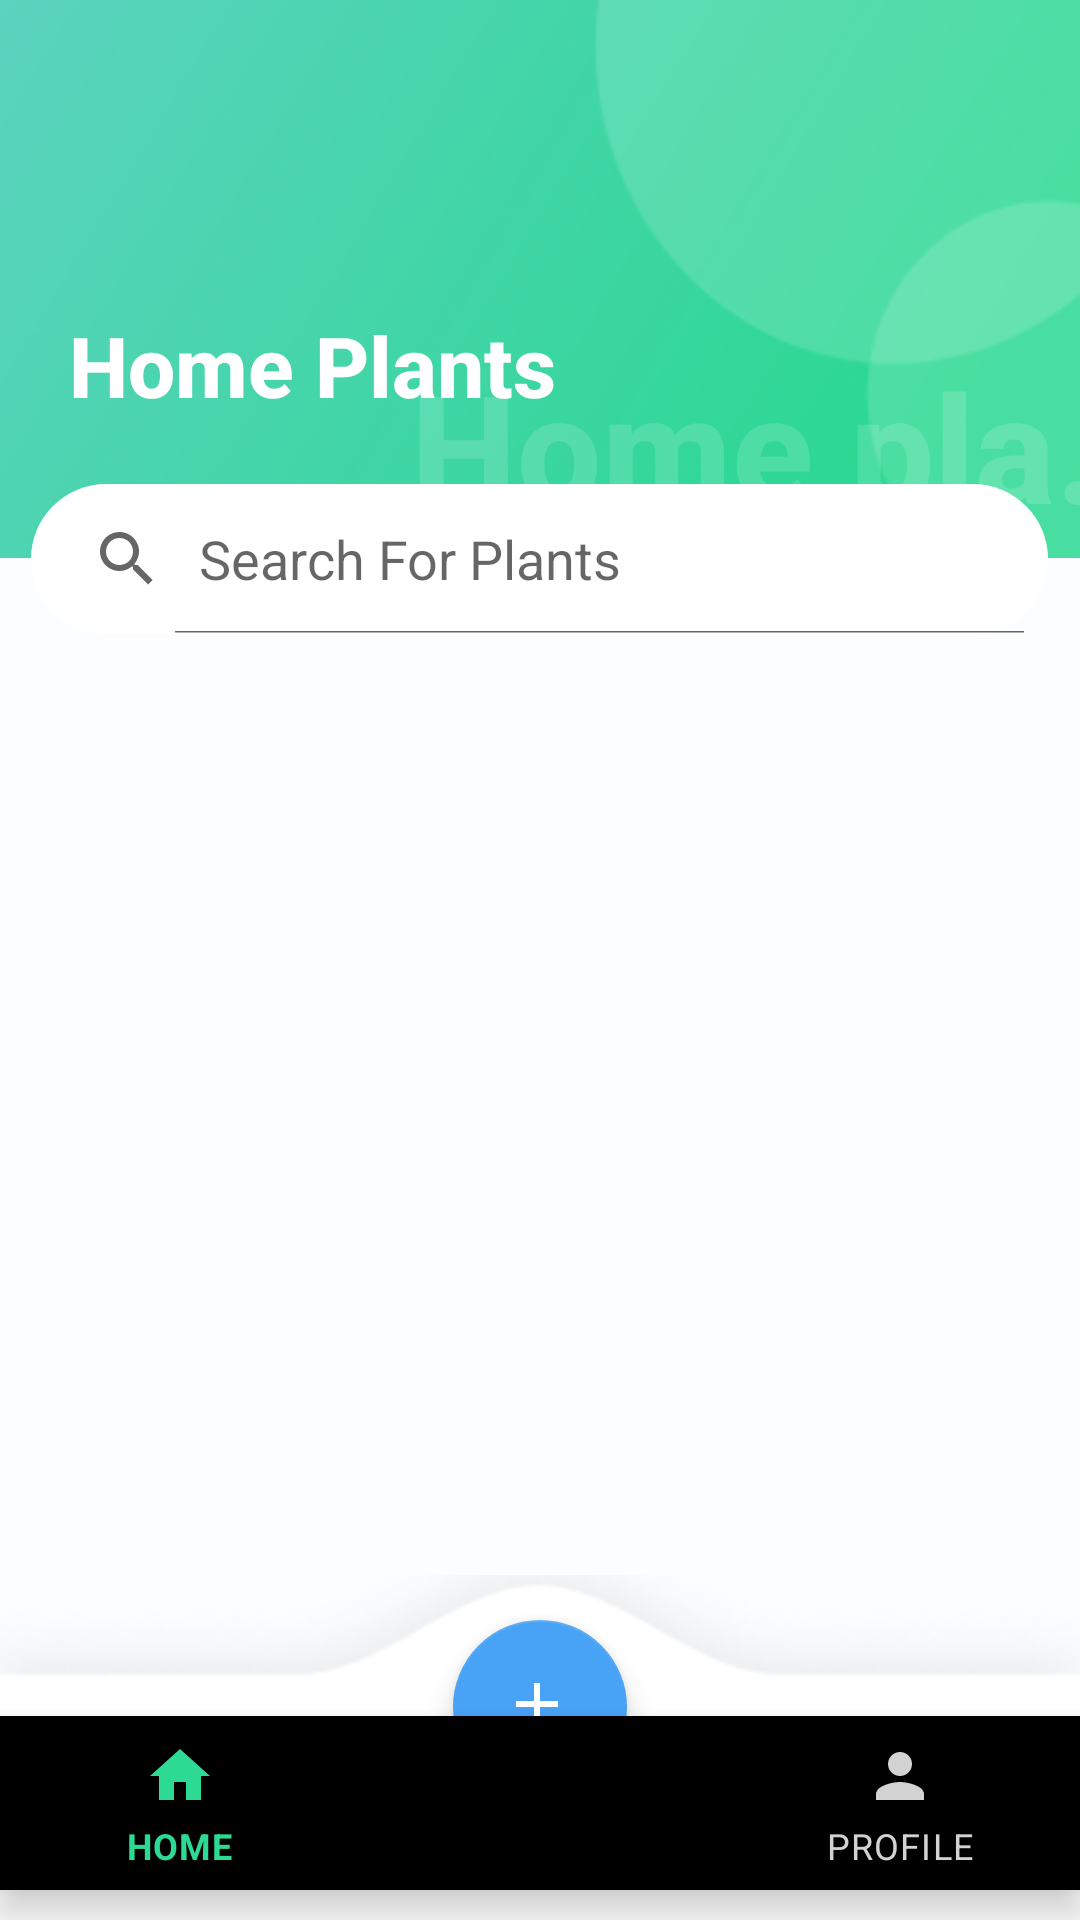

Produce the Android XML layout that renders to this screen, including the resource entries it uses.
<!-- AndroidManifest.xml: application theme Theme.MyApplication -->
<!-- res/layout/activity_planttypes.xml -->
<?xml version="1.0" encoding="utf-8"?>
<RelativeLayout xmlns:android="http://schemas.android.com/apk/res/android"
    xmlns:app="http://schemas.android.com/apk/res-auto"
    xmlns:tools="http://schemas.android.com/tools"
    android:layout_width="match_parent"
    android:background="#FBFDFF"
    android:layout_height="match_parent"
    android:orientation="vertical"
    tools:context=".plantTypes">

    <RelativeLayout
        android:id="@+id/relativeLayout"
        android:layout_width="match_parent"
        android:layout_height="186dp"
        android:background="@drawable/img_br"
        app:layout_constraintEnd_toEndOf="parent"
        app:layout_constraintStart_toStartOf="parent"
        app:layout_constraintTop_toTopOf="parent">

        <TextView
            android:id="@+id/textView1"
            android:layout_width="24dp"
            android:layout_height="24dp"
            android:layout_alignParentStart="true"
            android:layout_alignParentTop="true"
            android:layout_marginStart="23dp"
            android:layout_marginTop="61dp"
            android:onClick="prev"
            android:background="@drawable/ic_baseline_arrow_back_ios_24"
            app:layout_constraintStart_toStartOf="parent"
            app:layout_constraintTop_toTopOf="parent" />

        <TextView
            android:id="@+id/textView14"
            android:layout_width="wrap_content"
            android:layout_height="wrap_content"
            android:layout_below="@+id/textView1"
            android:layout_alignStart="@+id/textView1"
            android:layout_marginTop="18dp"
            android:fontFamily="sans-serif-medium"
            android:text="Home Plants"
            android:textColor="@color/white"
            android:textSize="28dp"
            android:textStyle="bold" />

        <TextView
            android:id="@+id/textView15"
            android:layout_width="270dp"
            android:layout_height="wrap_content"
            android:layout_alignParentEnd="true"
            android:layout_alignParentTop="true"
            android:layout_marginTop="115dp"
            android:layout_marginEnd="-30dp"
            android:maxLines="1"
            android:ellipsize="end"
            android:fontFamily="sans-serif-medium"
            android:text="Home plants"
            android:gravity="end"
            android:textColor="#26FFFFFF"
            android:textSize="50dp"
            android:textStyle="bold" />
    </RelativeLayout>

    <SearchView
        android:id="@+id/searchView"
        android:layout_width="339dp"
        android:layout_height="50dp"
        android:layout_marginTop="-25dp"
        android:layout_gravity="center"
        android:layout_centerHorizontal="true"
        android:layout_below="@+id/relativeLayout"
        android:background="@drawable/custom_button_1"
        android:iconifiedByDefault="false"
        android:queryHint="Search For Plants"
        app:layout_constraintEnd_toEndOf="parent"
        app:layout_constraintStart_toStartOf="parent"
        app:layout_constraintTop_toTopOf="@+id/relativeLayout" />

    <androidx.recyclerview.widget.RecyclerView
        android:id="@+id/RecyclerView"
        android:layout_width="wrap_content"
        android:layout_height="match_parent"
        android:background="@color/white"
        android:layout_below="@id/searchView"
        android:layout_centerHorizontal="true"
        android:layout_above="@id/CoordinatorLayout"
        app:layout_constraintEnd_toEndOf="parent"
        app:layout_constraintStart_toStartOf="parent"
        app:layout_constraintTop_toBottomOf="@+id/searchView"
        tools:listitem="@layout/dong_species" />
    <androidx.coordinatorlayout.widget.CoordinatorLayout
        android:id="@+id/CoordinatorLayout"
        android:layout_width="match_parent"
        android:layout_height="115dp"
        android:layout_alignParentBottom="true"
        app:layout_constraintBottom_toBottomOf="parent"
        app:layout_constraintEnd_toEndOf="parent"
        android:background="@drawable/wave"
        app:layout_constraintStart_toStartOf="parent">



        <com.google.android.material.bottomnavigation.BottomNavigationView
            android:id="@+id/bottomNavigationView"
            android:layout_width="match_parent"
            android:layout_height="58dp"
            android:layout_gravity="bottom"
            android:layout_marginBottom="10dp"
            android:background="@drawable/transparent_background"
            app:itemIconTint="@drawable/bottom_nav_item_bg"
            app:itemTextColor="@drawable/bottom_nav_item_bg"
            app:menu="@menu/bottom_nav_menu"

            />

        <com.google.android.material.floatingactionbutton.FloatingActionButton
            android:id="@+id/fab"
            android:layout_width="58dp"
            android:layout_height="58dp"
            android:contentDescription="@string/app_name"
            android:src="@drawable/ic_add"
            app:backgroundTint="#48A2F5"
            android:layout_gravity="center|top"
            android:layout_marginTop="15dp"
            app:tint="@color/white" />
    </androidx.coordinatorlayout.widget.CoordinatorLayout>


</RelativeLayout>
<!-- res/layout/dong_species.xml (included above) -->
<?xml version="1.0" encoding="utf-8"?>
<androidx.constraintlayout.widget.ConstraintLayout
    xmlns:android="http://schemas.android.com/apk/res/android"
    xmlns:app="http://schemas.android.com/apk/res-auto"
    xmlns:tools="http://schemas.android.com/tools"
    android:layout_width="390dp"
    android:layout_height="173dp"
    android:layout_gravity="center|top"
    android:layout_marginBottom="10dp"
    android:background="#33C8C1C1">

    <ImageView
        android:id="@+id/imageView2"
        android:layout_width="140dp"
        android:layout_height="140dp"
        android:layout_marginStart="28dp"
        android:background="@color/white"
        android:padding="7dp"
        android:scaleType="centerCrop"
        android:src="@drawable/species"
        app:layout_constraintBottom_toBottomOf="parent"
        app:layout_constraintStart_toStartOf="parent"
        app:layout_constraintTop_toTopOf="parent" />

    <TextView
        android:id="@+id/textView7"
        android:layout_width="180dp"
        android:layout_height="wrap_content"
        android:layout_marginStart="26dp"
        android:text="Red Catus"
        android:textSize="17dp"
        android:maxLines="1"
        android:ellipsize="end"
        android:textStyle="bold"
        android:textColor="#36455A"
        app:layout_constraintStart_toEndOf="@+id/imageView2"
        app:layout_constraintTop_toTopOf="@+id/imageView2" />

    <TextView
        android:id="@+id/textView8"
        android:layout_width="wrap_content"
        android:layout_height="wrap_content"
        android:layout_marginTop="10dp"
        android:fontFamily="sans-serif-medium"
        android:text="KINGDOM"
        android:textColor="#A1A8B9"
        android:textSize="12dp"
        app:layout_constraintStart_toStartOf="@+id/textView7"
        app:layout_constraintTop_toBottomOf="@+id/textView7" />

    <TextView
        android:id="@+id/textView9"
        android:layout_width="wrap_content"
        android:layout_height="wrap_content"
        android:layout_marginStart="24dp"
        android:text="FAMILY"
        android:fontFamily="sans-serif-medium"
        android:textColor="#A1A8B9"
        android:textSize="12dp"
        app:layout_constraintStart_toEndOf="@+id/textView8"
        app:layout_constraintTop_toTopOf="@+id/textView8" />

    <TextView
        android:id="@+id/textView10"
        android:layout_width="wrap_content"
        android:layout_height="wrap_content"
        android:layout_marginTop="8dp"
        android:text="Plantae"
        android:textSize="12dp"
        android:fontFamily="sans-serif-medium"
        android:textColor="#495566"
        app:layout_constraintStart_toStartOf="@+id/textView8"
        app:layout_constraintTop_toBottomOf="@+id/textView8" />

    <TextView
        android:id="@+id/textView11"
        android:layout_width="wrap_content"
        android:layout_height="wrap_content"
        android:layout_marginTop="8dp"
        android:text="Cactaceae"
        android:textSize="12dp"
        android:fontFamily="sans-serif-medium"
        android:textColor="#495566"
        app:layout_constraintStart_toStartOf="@+id/textView9"
        app:layout_constraintTop_toBottomOf="@+id/textView9" />

    <TextView
        android:id="@+id/textView12"
        android:layout_width="wrap_content"
        android:layout_height="wrap_content"
        android:layout_marginTop="10dp"
        android:text="DESCRIPTION"
        android:fontFamily="sans-serif-medium"
        android:textColor="#A1A8B9"
        android:textSize="12dp"
        app:layout_constraintStart_toStartOf="@+id/textView10"
        app:layout_constraintTop_toBottomOf="@+id/textView10" />

    <TextView
        android:id="@+id/textView13"
        android:layout_width="170dp"
        android:layout_height="wrap_content"
        android:layout_marginTop="8dp"
        android:textColor="#495566"
        android:textSize="12dp"
        android:maxLines="2"
        android:ellipsize="end"
        android:text="The word 'cactus' derives, through Latin, from the Ancient Greek κάκτος, kaktos, a name orig inally used by Theophrastus for a spiny plant whose identity is not certain. Cacti occur in a wide range of shapes and sizes. Most cacti live in habitats subject to at least some drought."
        app:layout_constraintStart_toStartOf="@+id/textView12"
        app:layout_constraintTop_toBottomOf="@+id/textView12" />
</androidx.constraintlayout.widget.ConstraintLayout>
<!-- resources referenced by this layout -->
<resources>
  <color name="white">#FFFFFFFF</color>
  <!-- drawable bottom_nav_item_bg (drawable) -->
  <selector xmlns:android="http://schemas.android.com/apk/res/android">
      <item
          android:color="#2DDA93"
          android:state_selected="true"/>
      <item
          android:color="#D2D2D2"
          android:state_selected="false"/>
  </selector>
  <!-- drawable custom_button_1 (drawable) -->
  <?xml version="1.0" encoding="utf-8"?>
  <selector xmlns:android="http://schemas.android.com/apk/res/android">
  
      <item android:state_pressed="false">
          <shape>
              <corners android:radius="260dp"/>
              <solid android:color="#ffffff"/>
          </shape>
      </item >
      <item android:state_pressed="true">
          <shape>
              <solid android:color="#4CAF50"/>
          </shape>
      </item>
  </selector>
  <!-- drawable ic_add (drawable) -->
  <vector xmlns:android="http://schemas.android.com/apk/res/android"
      android:width="36dp"
      android:height="36dp"
      android:viewportWidth="24"
      android:viewportHeight="24"
      android:tint="@color/white">
      <path
          android:fillColor="@android:color/white"
          android:pathData="M19,13h-6v6h-2v-6H5v-2h6V5h2v6h6v2z"/>
  </vector>
  <!-- drawable img_br: png bitmap (drawable, 34802 bytes) -->
  <!-- drawable species: png bitmap (drawable, 39133 bytes) -->
  <!-- drawable wave: png bitmap (drawable, 4825 bytes) -->
  <string name="app_name">My Application</string>
  <style name="Theme.MyApplication" parent="Theme.MaterialComponents.DayNight.NoActionBar">
          
          <item name="colorPrimary">@color/purple_500</item>
          <item name="colorPrimaryVariant">@color/purple_700</item>
          <item name="colorOnPrimary">@color/white</item>
          
          <item name="colorSecondary">@color/teal_200</item>
          <item name="colorSecondaryVariant">@color/teal_700</item>
          <item name="colorOnSecondary">@color/black</item>
          
          <item name="android:statusBarColor">?attr/colorPrimaryVariant</item>
          
      </style>
  <color name="purple_500">#FF6200EE</color>
  <color name="purple_700">#FF3700B3</color>
  <color name="teal_200">#FF03DAC5</color>
  <color name="teal_700">#FF018786</color>
  <color name="black">#FF000000</color>
</resources>
